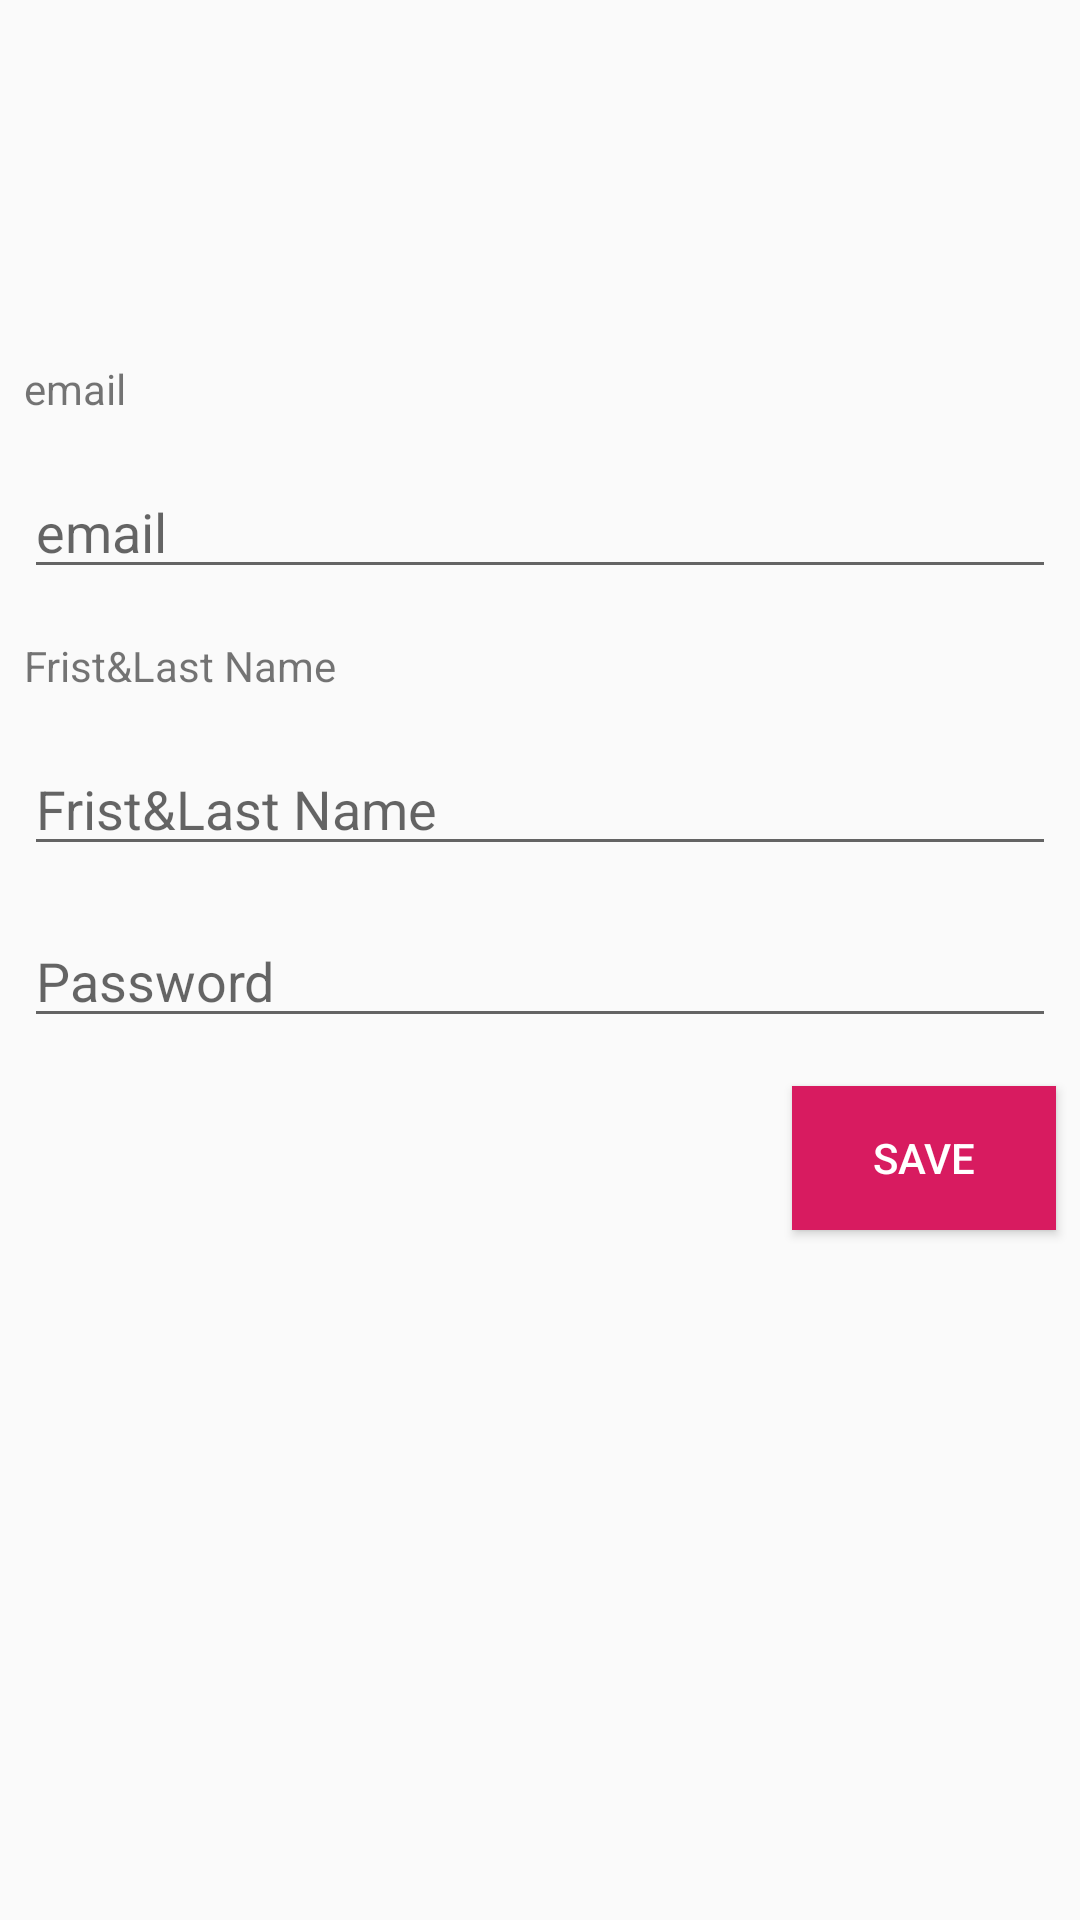

Reconstruct the res/layout file that produces this screen, plus the resources it refers to.
<!-- AndroidManifest.xml: application theme AppTheme -->
<!-- res/layout/sign_up.xml -->
<?xml version="1.0" encoding="utf-8"?>
<LinearLayout xmlns:android="http://schemas.android.com/apk/res/android"
    xmlns:app="http://schemas.android.com/apk/res-auto"
    xmlns:tools="http://schemas.android.com/tools"
    android:layout_width="match_parent"
    android:layout_height="match_parent"
    android:orientation="vertical"
    android:layout_margin="@dimen/layout_margin"
    tools:context=".ui.SignUp">

    <TextView
        android:layout_width="match_parent"
        android:layout_height="wrap_content"
        android:text="@string/email"
        android:layout_marginTop="@dimen/layout_margin_Top"
        android:layout_marginRight="@dimen/layout_margin"
        android:layout_marginLeft="@dimen/layout_margin"
        android:layout_marginBottom="@dimen/layout_margin"
        />
    <EditText
        android:layout_width="match_parent"
        android:layout_height="wrap_content"
        android:hint="@string/email"
        android:id="@+id/email_ET"
        style="@style/signup"
        android:autofillHints="@string/email"
        android:inputType="textEmailAddress"
        tools:targetApi="o" />
    <TextView
        android:layout_width="match_parent"
        android:layout_height="wrap_content"
        android:text="@string/name"
        style="@style/signup"
        />
    <EditText
        android:layout_width="match_parent"
        android:layout_height="wrap_content"
        android:hint="@string/name"
        android:id="@+id/name_ET"
        style="@style/signup"
        android:autofillHints="@string/name"
        android:inputType="text" tools:targetApi="o" />

    <EditText
        android:layout_width="match_parent"
        android:layout_height="wrap_content"
        android:hint="@string/password"
        style="@style/signup"
        android:autofillHints="@string/password"
        android:inputType="textPassword" tools:targetApi="o" />
    <Button
        android:layout_width="wrap_content"
        android:layout_height="wrap_content"
        android:text="@string/save"
        android:textColor="@android:color/white"
        android:onClick="save"
        style="@style/signup"
        android:background="@color/colorAccent"
        android:layout_margin="@dimen/layout_margin"
        android:layout_gravity="right"/>

</LinearLayout>
<!-- resources referenced by this layout -->
<resources>
  <color name="colorAccent">#D81B60</color>
  <dimen name="layout_margin">8dp</dimen>
  <dimen name="layout_margin_Top">120dp</dimen>
  <string name="email">email</string>
  <string name="name">Frist&amp;Last Name</string>
  <string name="password">Password</string>
  <string name="save">Save</string>
  <style name="signup">
      <item name="android:layout_margin">@dimen/layout_margin</item>
  </style>
  <style name="AppTheme" parent="Theme.AppCompat.Light.DarkActionBar">
          
          <item name="colorPrimary">@color/colorPrimary</item>
          <item name="colorPrimaryDark">@color/colorPrimaryDark</item>
          <item name="colorAccent">@color/colorAccent</item>
      </style>
  <color name="colorPrimary">#008577</color>
  <color name="colorPrimaryDark">#00574B</color>
</resources>
